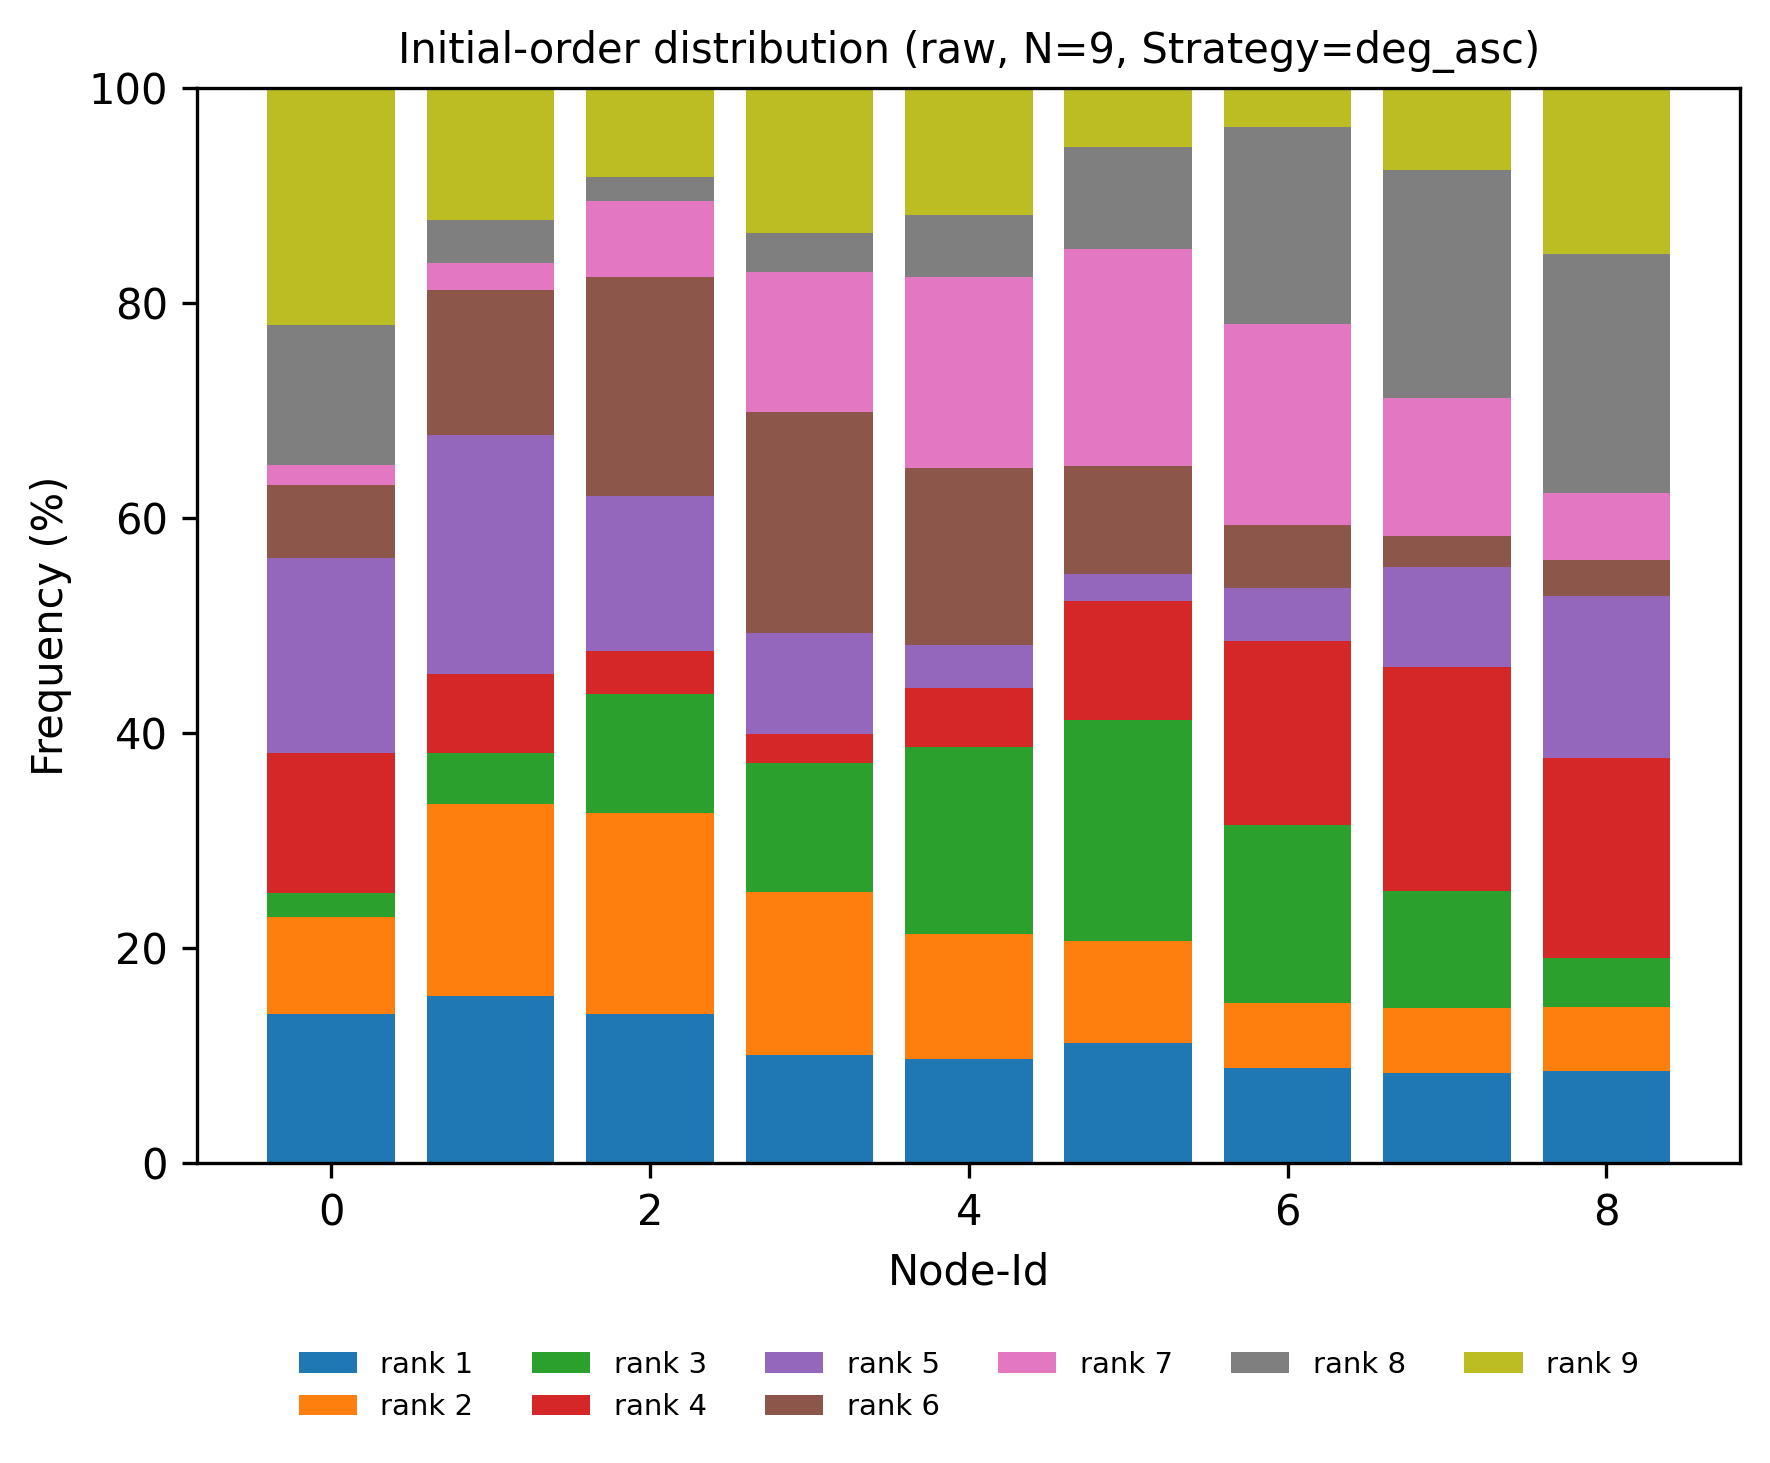

Values plotted in this chart, from the file beside it:
node, rank, count, ratio
0, 1, 355, 0.1384
0, 2, 232, 0.09045
0, 3, 58, 0.02261
0, 4, 333, 0.1298
0, 5, 466, 0.1817
0, 6, 175, 0.06823
0, 7, 47, 0.01832
0, 8, 333, 0.1298
0, 9, 566, 0.2207
1, 1, 400, 0.1559
1, 2, 458, 0.1786
1, 3, 121, 0.04717
1, 4, 188, 0.07329
1, 5, 571, 0.2226
1, 6, 344, 0.1341
1, 7, 65, 0.02534
1, 8, 104, 0.04055
1, 9, 314, 0.1224
2, 1, 357, 0.1392
2, 2, 479, 0.1867
2, 3, 283, 0.1103
2, 4, 102, 0.03977
2, 5, 371, 0.1446
2, 6, 523, 0.2039
2, 7, 181, 0.07057
2, 8, 56, 0.02183
2, 9, 213, 0.08304
3, 1, 257, 0.1002
3, 2, 389, 0.1517
3, 3, 308, 0.1201
3, 4, 71, 0.02768
3, 5, 239, 0.09318
3, 6, 529, 0.2062
3, 7, 333, 0.1298
3, 8, 93, 0.03626
3, 9, 346, 0.1349
4, 1, 248, 0.09669
4, 2, 298, 0.1162
4, 3, 448, 0.1747
4, 4, 139, 0.05419
4, 5, 103, 0.04016
4, 6, 423, 0.1649
4, 7, 454, 0.177
4, 8, 148, 0.0577
4, 9, 304, 0.1185
5, 1, 286, 0.1115
5, 2, 245, 0.09552
5, 3, 527, 0.2055
5, 4, 283, 0.1103
5, 5, 64, 0.02495
5, 6, 259, 0.101
5, 7, 518, 0.2019
5, 8, 243, 0.09474
5, 9, 140, 0.05458
6, 1, 227, 0.0885
6, 2, 156, 0.06082
6, 3, 423, 0.1649
6, 4, 439, 0.1712
6, 5, 126, 0.04912
6, 6, 151, 0.05887
... 21 more rows
